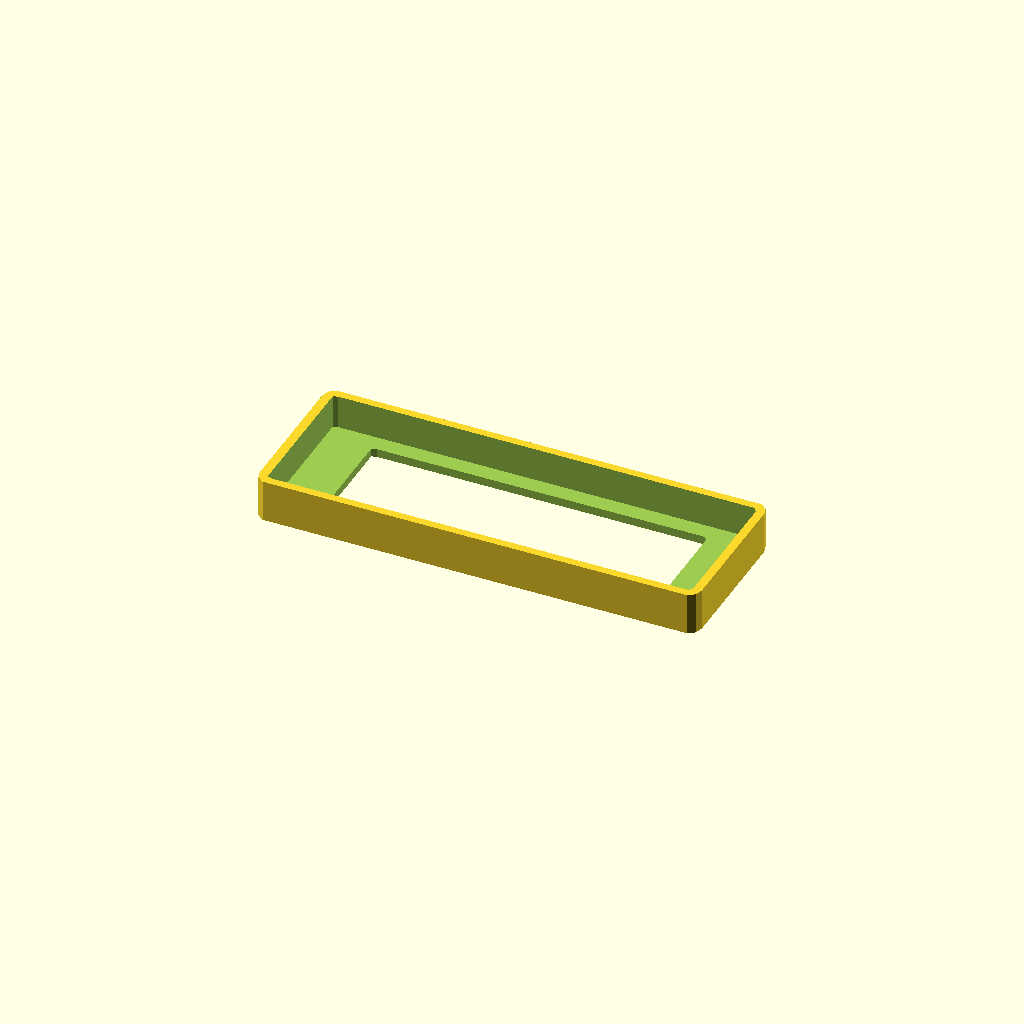
Cell 1: the model at its default parameters.
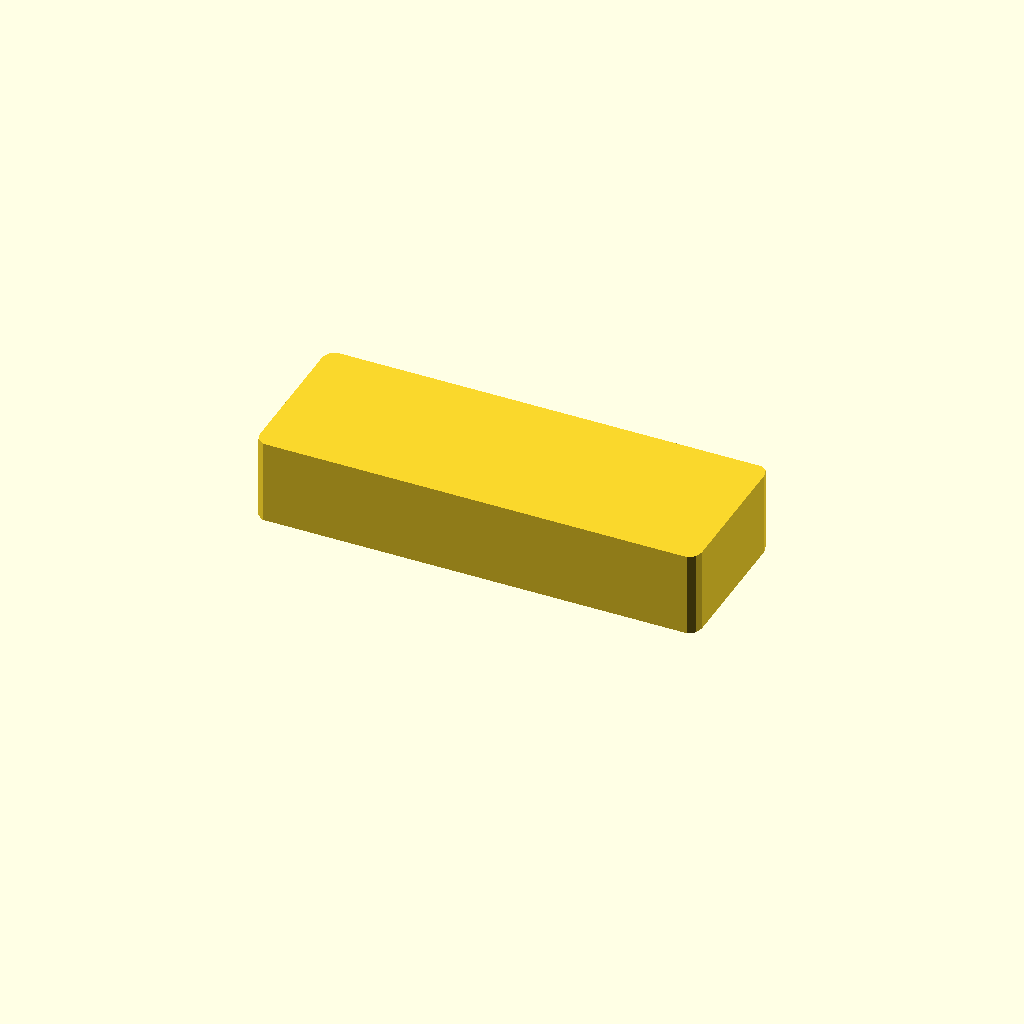
Cell 2: height = 20 (everything else at default).
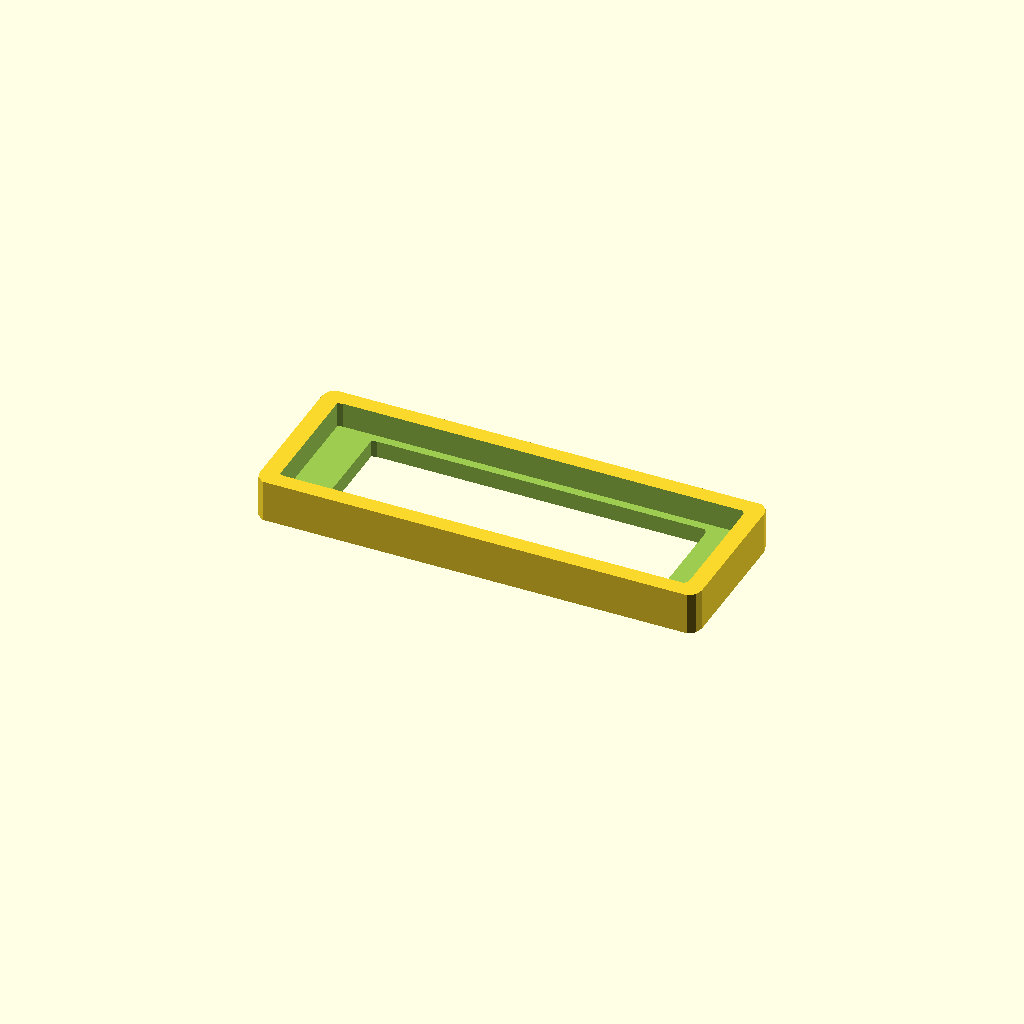
Cell 3: the same model with thickness = 4.
One fixed orthographic camera (rotation 55°, 0°, 25°; colour scheme Cornfield) for every cell.
Source of the model, models/oled-cutout.scad:
// Parameterized Tray - Rounded Box with Thickness
// Dimensions: Width x Breadth x Height with wall thickness and corner radius

// Parameters
width = 101+4;     // Outer width (mm)
breadth = 34+4;    // Outer breadth/depth (mm)
height = 10;     // Outer height (mm)
thickness = 2;  // Wall thickness (mm)
width2 = width - (2*thickness);
breadth2 = breadth - (2*thickness);
height2 = 10;    // Inner height (mm)

radius = 3;      // Corner radius (mm)
radius2 = 1;

width3 = 80;
breadth3 = 23;
height3 = 20;
radius3 = 1;

// Note: Ensure thickness < width/2, breadth/2, and radius < thickness/2 for valid geometry

// Main tray module
module tray() {
    difference() {
        // Outer shell
        rounded_box(width, breadth, height, radius);

        // Inner cavity (hollow out the tray)
        translate([thickness, thickness, thickness])
            rounded_box(width2, breadth2, height2, radius2);
    }
}

// Helper module for rounded box
module rounded_box(w, b, h, r) {
    hull() {
        // Bottom corners
        translate([r, r, 0]) cylinder(h = h, r = r);
        translate([w - r, r, 0]) cylinder(h = h, r = r);
        translate([r, b - r, 0]) cylinder(h = h, r = r);
        translate([w - r, b - r, 0]) cylinder(h = h, r = r);
    }
}

module cutout() {
    translate([13, 9, -5])
            rounded_box(width3, breadth3, height3, radius3);
}

module tray_with_cutout() {
    difference() {
        tray();

        cutout();
    }
}

// Render the tray with cutout
tray_with_cutout();
Customizer parameters (derived from the source; name, type, default, range or options):
height: number, default 10
thickness: number, default 2
height2: number, default 10
radius: number, default 3
radius2: number, default 1
width3: number, default 80
breadth3: number, default 23
height3: number, default 20
radius3: number, default 1
